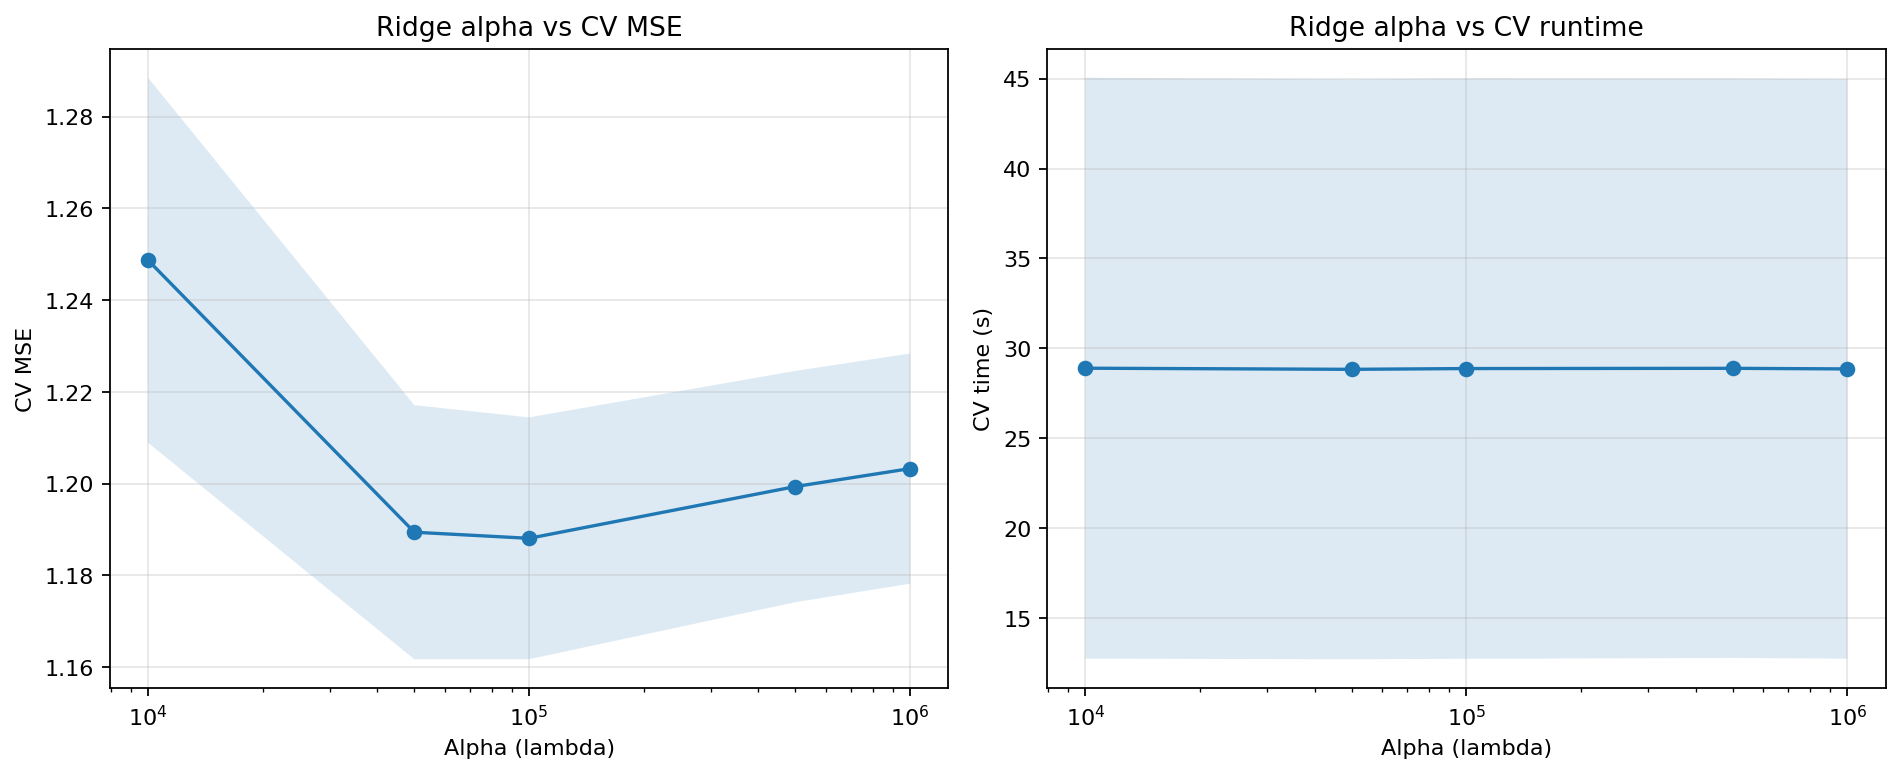

Data behind this chart, as committed beside it:
target_island, target_island_name, repeat, seed, removal_fraction, n_source_train, alpha, cv_mse, cv_time_seconds, n_folds_scored
5, Hestmannøy, 0, 10, 0.0, 4619, 10000, 1.262, 51.27, 15
5, Hestmannøy, 0, 10, 0.0, 4619, 50000, 1.185, 51.18, 15
5, Hestmannøy, 0, 10, 0.0, 4619, 100000, 1.184, 51.2, 15
5, Hestmannøy, 0, 10, 0.0, 4619, 500000, 1.201, 51.21, 15
5, Hestmannøy, 0, 10, 0.0, 4619, 1000000, 1.207, 51.17, 15
5, Hestmannøy, 0, 10, 0.25, 3464, 10000, 1.264, 34.31, 15
5, Hestmannøy, 0, 10, 0.25, 3464, 50000, 1.188, 34.31, 15
5, Hestmannøy, 0, 10, 0.25, 3464, 100000, 1.183, 34.31, 15
5, Hestmannøy, 0, 10, 0.25, 3464, 500000, 1.19, 34.31, 15
5, Hestmannøy, 0, 10, 0.25, 3464, 1000000, 1.194, 34.31, 15
5, Hestmannøy, 0, 10, 0.5, 2310, 10000, 1.181, 20.75, 15
5, Hestmannøy, 0, 10, 0.5, 2310, 50000, 1.147, 20.74, 15
5, Hestmannøy, 0, 10, 0.5, 2310, 100000, 1.148, 20.73, 15
5, Hestmannøy, 0, 10, 0.5, 2310, 500000, 1.16, 20.87, 15
5, Hestmannøy, 0, 10, 0.5, 2310, 1000000, 1.163, 20.74, 15
5, Hestmannøy, 0, 10, 0.75, 1155, 10000, 1.24, 9.681, 15
5, Hestmannøy, 0, 10, 0.75, 1155, 50000, 1.194, 9.674, 15
5, Hestmannøy, 0, 10, 0.75, 1155, 100000, 1.192, 9.694, 15
5, Hestmannøy, 0, 10, 0.75, 1155, 500000, 1.197, 9.678, 15
5, Hestmannøy, 0, 10, 0.75, 1155, 1000000, 1.198, 9.682, 15
5, Hestmannøy, 1, 1010, 0.0, 4619, 10000, 1.265, 51.13, 15
5, Hestmannøy, 1, 1010, 0.0, 4619, 50000, 1.184, 51.15, 15
5, Hestmannøy, 1, 1010, 0.0, 4619, 100000, 1.183, 51.16, 15
5, Hestmannøy, 1, 1010, 0.0, 4619, 500000, 1.2, 51.17, 15
5, Hestmannøy, 1, 1010, 0.0, 4619, 1000000, 1.206, 51.15, 15
5, Hestmannøy, 1, 1010, 0.25, 3464, 10000, 1.219, 34.61, 15
5, Hestmannøy, 1, 1010, 0.25, 3464, 50000, 1.16, 33.91, 15
5, Hestmannøy, 1, 1010, 0.25, 3464, 100000, 1.159, 34.39, 15
5, Hestmannøy, 1, 1010, 0.25, 3464, 500000, 1.172, 33.97, 15
5, Hestmannøy, 1, 1010, 0.25, 3464, 1000000, 1.176, 33.96, 15
5, Hestmannøy, 1, 1010, 0.5, 2310, 10000, 1.287, 20.49, 15
5, Hestmannøy, 1, 1010, 0.5, 2310, 50000, 1.229, 20.49, 15
5, Hestmannøy, 1, 1010, 0.5, 2310, 100000, 1.229, 20.51, 15
5, Hestmannøy, 1, 1010, 0.5, 2310, 500000, 1.243, 20.51, 15
5, Hestmannøy, 1, 1010, 0.5, 2310, 1000000, 1.247, 20.52, 15
5, Hestmannøy, 1, 1010, 0.75, 1155, 10000, 1.249, 9.621, 15
5, Hestmannøy, 1, 1010, 0.75, 1155, 50000, 1.223, 9.622, 15
5, Hestmannøy, 1, 1010, 0.75, 1155, 100000, 1.224, 9.621, 15
5, Hestmannøy, 1, 1010, 0.75, 1155, 500000, 1.23, 9.606, 15
5, Hestmannøy, 1, 1010, 0.75, 1155, 1000000, 1.232, 9.619, 15
5, Hestmannøy, 2, 2010, 0.0, 4619, 10000, 1.264, 50.67, 15
5, Hestmannøy, 2, 2010, 0.0, 4619, 50000, 1.186, 50.69, 15
5, Hestmannøy, 2, 2010, 0.0, 4619, 100000, 1.185, 50.69, 15
5, Hestmannøy, 2, 2010, 0.0, 4619, 500000, 1.201, 50.7, 15
5, Hestmannøy, 2, 2010, 0.0, 4619, 1000000, 1.206, 50.68, 15
5, Hestmannøy, 2, 2010, 0.25, 3464, 10000, 1.288, 33.96, 15
5, Hestmannøy, 2, 2010, 0.25, 3464, 50000, 1.206, 33.97, 15
5, Hestmannøy, 2, 2010, 0.25, 3464, 100000, 1.199, 33.96, 15
5, Hestmannøy, 2, 2010, 0.25, 3464, 500000, 1.206, 33.97, 15
5, Hestmannøy, 2, 2010, 0.25, 3464, 1000000, 1.21, 33.96, 15
5, Hestmannøy, 2, 2010, 0.5, 2310, 10000, 1.293, 20.54, 15
5, Hestmannøy, 2, 2010, 0.5, 2310, 50000, 1.222, 20.56, 15
5, Hestmannøy, 2, 2010, 0.5, 2310, 100000, 1.218, 20.55, 15
5, Hestmannøy, 2, 2010, 0.5, 2310, 500000, 1.226, 20.98, 15
5, Hestmannøy, 2, 2010, 0.5, 2310, 1000000, 1.229, 20.78, 15
5, Hestmannøy, 2, 2010, 0.75, 1155, 10000, 1.172, 9.685, 15
5, Hestmannøy, 2, 2010, 0.75, 1155, 50000, 1.149, 9.674, 15
5, Hestmannøy, 2, 2010, 0.75, 1155, 100000, 1.154, 9.679, 15
5, Hestmannøy, 2, 2010, 0.75, 1155, 500000, 1.168, 9.678, 15
5, Hestmannøy, 2, 2010, 0.75, 1155, 1000000, 1.171, 9.677, 15
